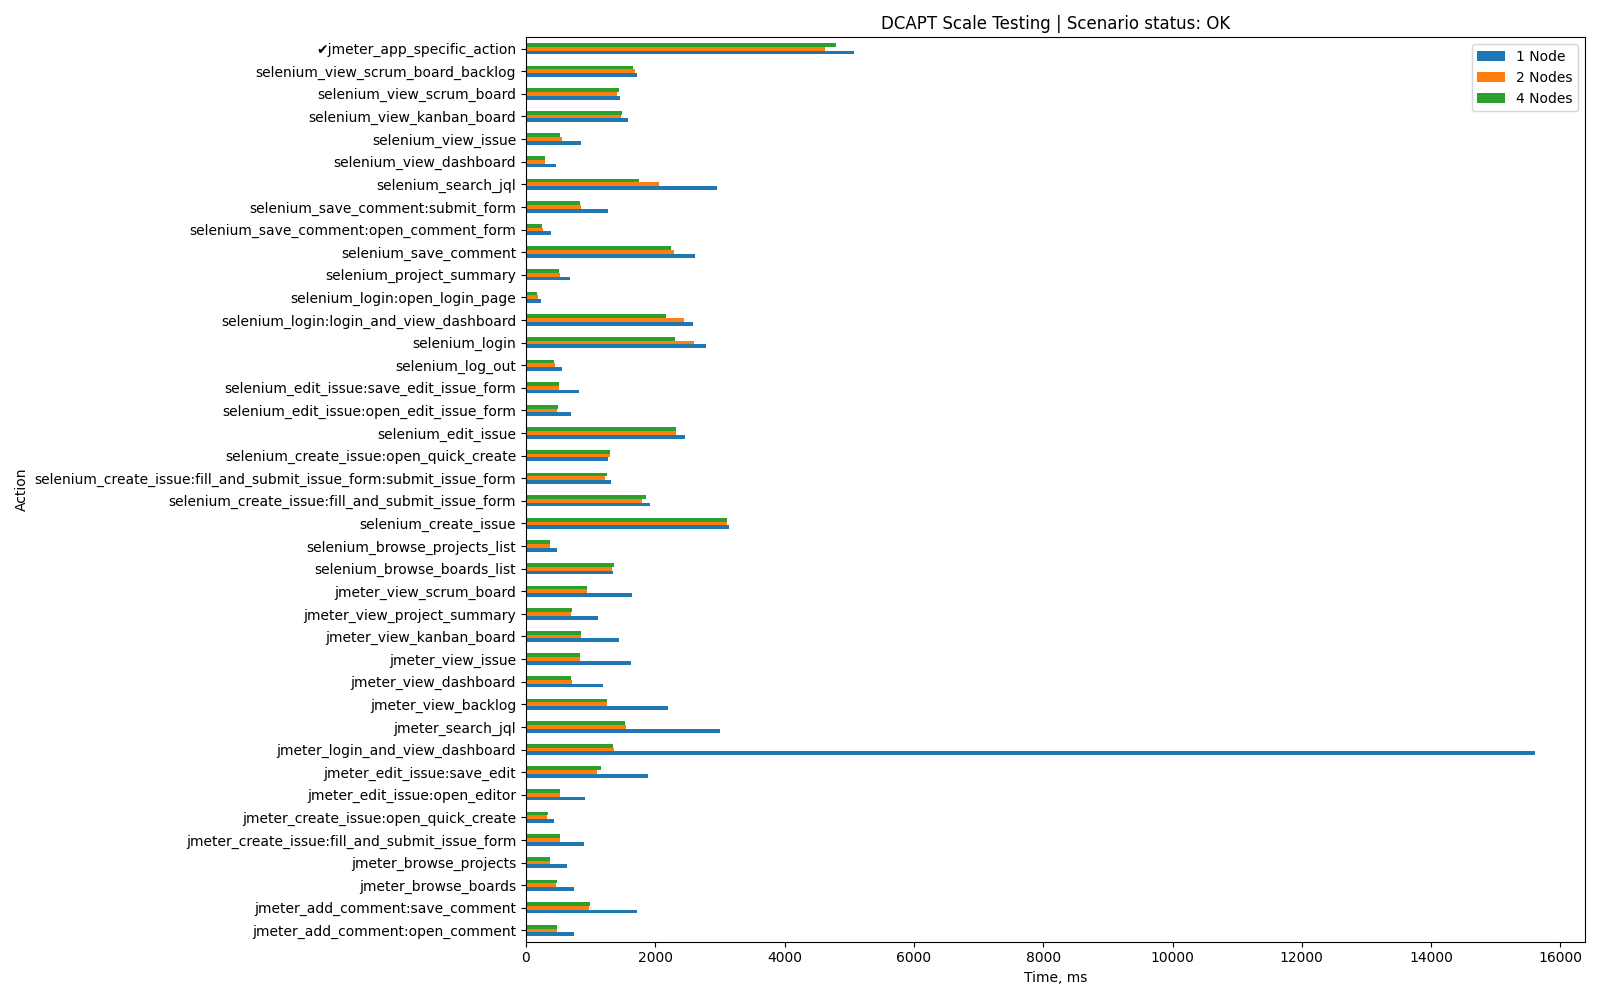

Source data for this figure (header and first rows):
Action, 1 Node, 2 Nodes, 4 Nodes, App-specific
jmeter_login_and_view_dashboard, 15599, 1358, 1352, False
jmeter_view_dashboard, 1192, 709, 696, False
jmeter_browse_projects, 643, 371, 370, False
jmeter_create_issue:open_quick_create, 437, 326, 339, False
jmeter_view_issue, 1626, 830, 838, False
jmeter_view_scrum_board, 1636, 945, 944, False
jmeter_view_kanban_board, 1436, 850, 850, False
jmeter_view_backlog, 2190, 1249, 1261, False
jmeter_search_jql, 3002, 1551, 1531, False
jmeter_create_issue:fill_and_submit_issu…, 900, 534, 528, False
jmeter_edit_issue:open_editor, 920, 528, 532, False
jmeter_edit_issue:save_edit, 1888, 1104, 1155, False
jmeter_view_project_summary, 1109, 691, 716, False
jmeter_add_comment:open_comment, 744, 482, 484, False
jmeter_add_comment:save_comment, 1724, 977, 994, False
jmeter_browse_boards, 742, 462, 486, False
jmeter_app_specific_action, 5071, 4622, 4803, True
selenium_login:open_login_page, 241, 188, 174, False
selenium_login:login_and_view_dashboard, 2590, 2443, 2161, False
selenium_login, 2790, 2594, 2305, False
selenium_project_summary, 682, 521, 518, False
selenium_browse_projects_list, 484, 376, 365, False
selenium_browse_boards_list, 1342, 1338, 1356, False
selenium_create_issue:open_quick_create, 1276, 1296, 1307, False
selenium_create_issue:fill_and_submit_is…, 1309, 1216, 1251, False
selenium_create_issue:fill_and_submit_is…, 1925, 1793, 1852, False
selenium_create_issue, 3143, 3116, 3115, False
selenium_edit_issue:open_edit_issue_form, 690, 485, 489, False
selenium_edit_issue:save_edit_issue_form, 821, 518, 515, False
selenium_edit_issue, 2462, 2323, 2318, False
selenium_save_comment:open_comment_form, 395, 264, 245, False
selenium_save_comment:submit_form, 1276, 858, 833, False
selenium_save_comment, 2613, 2293, 2243, False
selenium_search_jql, 2963, 2051, 1752, False
selenium_view_scrum_board_backlog, 1720, 1693, 1650, False
selenium_view_scrum_board, 1453, 1410, 1441, False
selenium_view_kanban_board, 1579, 1464, 1480, False
selenium_view_dashboard, 464, 303, 290, False
selenium_view_issue, 853, 564, 530, False
selenium_log_out, 553, 443, 442, False
